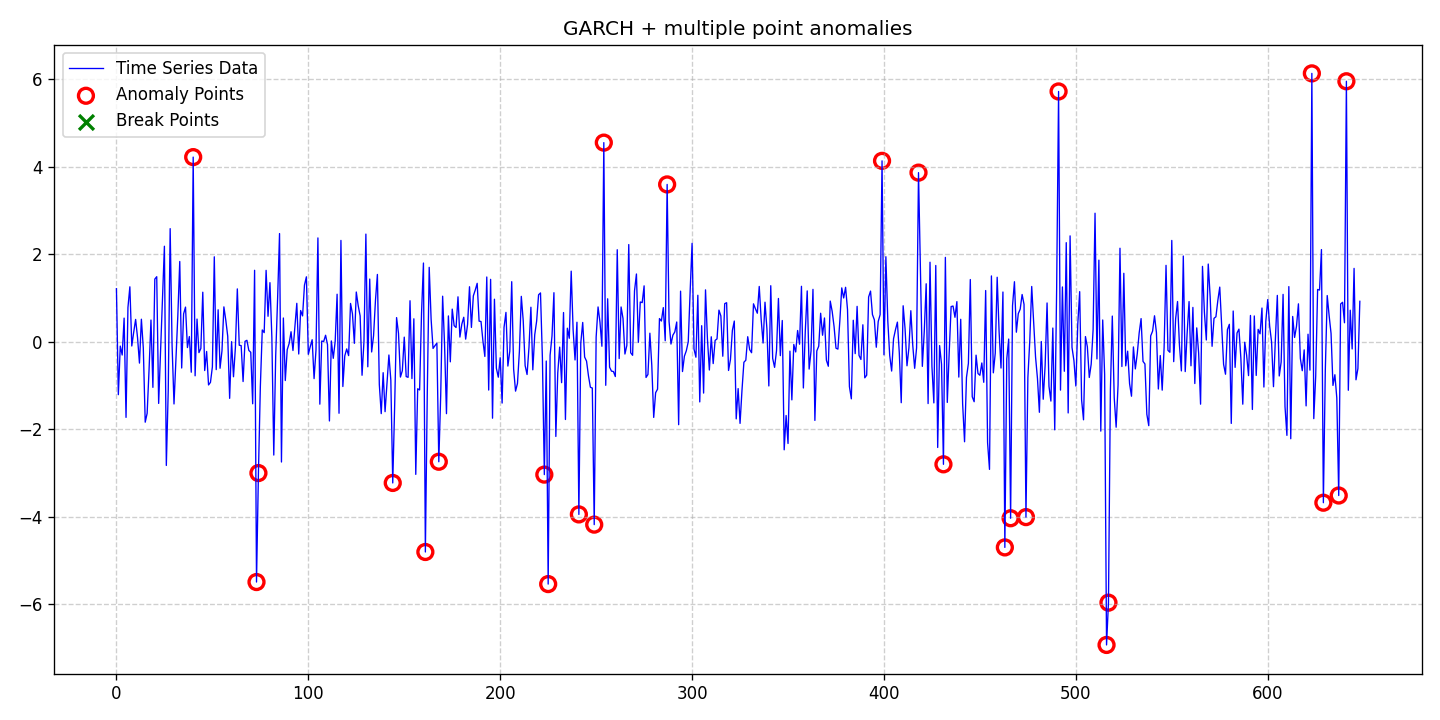

The table this chart was drawn from, first rows:
date, data, stationary, det_lin_up, det_lin_down, det_quad, det_cubic, det_exp, det_damped, stoc_trend, volatility, single_seas, multiple_seas, point_anom_single, point_anom_multi, collect_anom, context_anom, mean_shift, var_shift, trend_shift, point_anom_count, point_anom_location, point_anom_point, collect_anom_count
2020-01-01, 1.208, 0, 0, 0, 0, 0, 0, 0, 0, 1, 0, 0, 0, 1, 0, 0, 0, 0, 0, 25, [40, 73, 74, 144, 161, 168, 223, 225, 24…, [40, 73, 74, 144, 161, 168, 223, 225, 24…, 0
2020-01-02, -1.212, 0, 0, 0, 0, 0, 0, 0, 0, 1, 0, 0, 0, 1, 0, 0, 0, 0, 0, 25, [40, 73, 74, 144, 161, 168, 223, 225, 24…, [40, 73, 74, 144, 161, 168, 223, 225, 24…, 0
2020-01-03, -0.1021, 0, 0, 0, 0, 0, 0, 0, 0, 1, 0, 0, 0, 1, 0, 0, 0, 0, 0, 25, [40, 73, 74, 144, 161, 168, 223, 225, 24…, [40, 73, 74, 144, 161, 168, 223, 225, 24…, 0
2020-01-04, -0.3064, 0, 0, 0, 0, 0, 0, 0, 0, 1, 0, 0, 0, 1, 0, 0, 0, 0, 0, 25, [40, 73, 74, 144, 161, 168, 223, 225, 24…, [40, 73, 74, 144, 161, 168, 223, 225, 24…, 0
2020-01-05, 0.5373, 0, 0, 0, 0, 0, 0, 0, 0, 1, 0, 0, 0, 1, 0, 0, 0, 0, 0, 25, [40, 73, 74, 144, 161, 168, 223, 225, 24…, [40, 73, 74, 144, 161, 168, 223, 225, 24…, 0
2020-01-06, -1.732, 0, 0, 0, 0, 0, 0, 0, 0, 1, 0, 0, 0, 1, 0, 0, 0, 0, 0, 25, [40, 73, 74, 144, 161, 168, 223, 225, 24…, [40, 73, 74, 144, 161, 168, 223, 225, 24…, 0
2020-01-07, 0.7808, 0, 0, 0, 0, 0, 0, 0, 0, 1, 0, 0, 0, 1, 0, 0, 0, 0, 0, 25, [40, 73, 74, 144, 161, 168, 223, 225, 24…, [40, 73, 74, 144, 161, 168, 223, 225, 24…, 0
2020-01-08, 1.253, 0, 0, 0, 0, 0, 0, 0, 0, 1, 0, 0, 0, 1, 0, 0, 0, 0, 0, 25, [40, 73, 74, 144, 161, 168, 223, 225, 24…, [40, 73, 74, 144, 161, 168, 223, 225, 24…, 0
2020-01-09, -0.1, 0, 0, 0, 0, 0, 0, 0, 0, 1, 0, 0, 0, 1, 0, 0, 0, 0, 0, 25, [40, 73, 74, 144, 161, 168, 223, 225, 24…, [40, 73, 74, 144, 161, 168, 223, 225, 24…, 0
2020-01-10, 0.2153, 0, 0, 0, 0, 0, 0, 0, 0, 1, 0, 0, 0, 1, 0, 0, 0, 0, 0, 25, [40, 73, 74, 144, 161, 168, 223, 225, 24…, [40, 73, 74, 144, 161, 168, 223, 225, 24…, 0
2020-01-11, 0.5071, 0, 0, 0, 0, 0, 0, 0, 0, 1, 0, 0, 0, 1, 0, 0, 0, 0, 0, 25, [40, 73, 74, 144, 161, 168, 223, 225, 24…, [40, 73, 74, 144, 161, 168, 223, 225, 24…, 0
2020-01-12, 0.09041, 0, 0, 0, 0, 0, 0, 0, 0, 1, 0, 0, 0, 1, 0, 0, 0, 0, 0, 25, [40, 73, 74, 144, 161, 168, 223, 225, 24…, [40, 73, 74, 144, 161, 168, 223, 225, 24…, 0
2020-01-13, -0.4911, 0, 0, 0, 0, 0, 0, 0, 0, 1, 0, 0, 0, 1, 0, 0, 0, 0, 0, 25, [40, 73, 74, 144, 161, 168, 223, 225, 24…, [40, 73, 74, 144, 161, 168, 223, 225, 24…, 0
2020-01-14, 0.512, 0, 0, 0, 0, 0, 0, 0, 0, 1, 0, 0, 0, 1, 0, 0, 0, 0, 0, 25, [40, 73, 74, 144, 161, 168, 223, 225, 24…, [40, 73, 74, 144, 161, 168, 223, 225, 24…, 0
2020-01-15, -0.1437, 0, 0, 0, 0, 0, 0, 0, 0, 1, 0, 0, 0, 1, 0, 0, 0, 0, 0, 25, [40, 73, 74, 144, 161, 168, 223, 225, 24…, [40, 73, 74, 144, 161, 168, 223, 225, 24…, 0
2020-01-16, -1.842, 0, 0, 0, 0, 0, 0, 0, 0, 1, 0, 0, 0, 1, 0, 0, 0, 0, 0, 25, [40, 73, 74, 144, 161, 168, 223, 225, 24…, [40, 73, 74, 144, 161, 168, 223, 225, 24…, 0
2020-01-17, -1.64, 0, 0, 0, 0, 0, 0, 0, 0, 1, 0, 0, 0, 1, 0, 0, 0, 0, 0, 25, [40, 73, 74, 144, 161, 168, 223, 225, 24…, [40, 73, 74, 144, 161, 168, 223, 225, 24…, 0
2020-01-18, -0.6401, 0, 0, 0, 0, 0, 0, 0, 0, 1, 0, 0, 0, 1, 0, 0, 0, 0, 0, 25, [40, 73, 74, 144, 161, 168, 223, 225, 24…, [40, 73, 74, 144, 161, 168, 223, 225, 24…, 0
2020-01-19, 0.493, 0, 0, 0, 0, 0, 0, 0, 0, 1, 0, 0, 0, 1, 0, 0, 0, 0, 0, 25, [40, 73, 74, 144, 161, 168, 223, 225, 24…, [40, 73, 74, 144, 161, 168, 223, 225, 24…, 0
2020-01-20, -1.045, 0, 0, 0, 0, 0, 0, 0, 0, 1, 0, 0, 0, 1, 0, 0, 0, 0, 0, 25, [40, 73, 74, 144, 161, 168, 223, 225, 24…, [40, 73, 74, 144, 161, 168, 223, 225, 24…, 0
2020-01-21, 1.429, 0, 0, 0, 0, 0, 0, 0, 0, 1, 0, 0, 0, 1, 0, 0, 0, 0, 0, 25, [40, 73, 74, 144, 161, 168, 223, 225, 24…, [40, 73, 74, 144, 161, 168, 223, 225, 24…, 0
2020-01-22, 1.483, 0, 0, 0, 0, 0, 0, 0, 0, 1, 0, 0, 0, 1, 0, 0, 0, 0, 0, 25, [40, 73, 74, 144, 161, 168, 223, 225, 24…, [40, 73, 74, 144, 161, 168, 223, 225, 24…, 0
2020-01-23, -1.413, 0, 0, 0, 0, 0, 0, 0, 0, 1, 0, 0, 0, 1, 0, 0, 0, 0, 0, 25, [40, 73, 74, 144, 161, 168, 223, 225, 24…, [40, 73, 74, 144, 161, 168, 223, 225, 24…, 0
2020-01-24, -0.2328, 0, 0, 0, 0, 0, 0, 0, 0, 1, 0, 0, 0, 1, 0, 0, 0, 0, 0, 25, [40, 73, 74, 144, 161, 168, 223, 225, 24…, [40, 73, 74, 144, 161, 168, 223, 225, 24…, 0
2020-01-25, 0.9446, 0, 0, 0, 0, 0, 0, 0, 0, 1, 0, 0, 0, 1, 0, 0, 0, 0, 0, 25, [40, 73, 74, 144, 161, 168, 223, 225, 24…, [40, 73, 74, 144, 161, 168, 223, 225, 24…, 0
2020-01-26, 2.18, 0, 0, 0, 0, 0, 0, 0, 0, 1, 0, 0, 0, 1, 0, 0, 0, 0, 0, 25, [40, 73, 74, 144, 161, 168, 223, 225, 24…, [40, 73, 74, 144, 161, 168, 223, 225, 24…, 0
2020-01-27, -2.83, 0, 0, 0, 0, 0, 0, 0, 0, 1, 0, 0, 0, 1, 0, 0, 0, 0, 0, 25, [40, 73, 74, 144, 161, 168, 223, 225, 24…, [40, 73, 74, 144, 161, 168, 223, 225, 24…, 0
2020-01-28, -1.112, 0, 0, 0, 0, 0, 0, 0, 0, 1, 0, 0, 0, 1, 0, 0, 0, 0, 0, 25, [40, 73, 74, 144, 161, 168, 223, 225, 24…, [40, 73, 74, 144, 161, 168, 223, 225, 24…, 0
2020-01-29, 2.582, 0, 0, 0, 0, 0, 0, 0, 0, 1, 0, 0, 0, 1, 0, 0, 0, 0, 0, 25, [40, 73, 74, 144, 161, 168, 223, 225, 24…, [40, 73, 74, 144, 161, 168, 223, 225, 24…, 0
2020-01-30, -0.09013, 0, 0, 0, 0, 0, 0, 0, 0, 1, 0, 0, 0, 1, 0, 0, 0, 0, 0, 25, [40, 73, 74, 144, 161, 168, 223, 225, 24…, [40, 73, 74, 144, 161, 168, 223, 225, 24…, 0
2020-01-31, -1.425, 0, 0, 0, 0, 0, 0, 0, 0, 1, 0, 0, 0, 1, 0, 0, 0, 0, 0, 25, [40, 73, 74, 144, 161, 168, 223, 225, 24…, [40, 73, 74, 144, 161, 168, 223, 225, 24…, 0
2020-02-01, -0.4233, 0, 0, 0, 0, 0, 0, 0, 0, 1, 0, 0, 0, 1, 0, 0, 0, 0, 0, 25, [40, 73, 74, 144, 161, 168, 223, 225, 24…, [40, 73, 74, 144, 161, 168, 223, 225, 24…, 0
2020-02-02, 0.6012, 0, 0, 0, 0, 0, 0, 0, 0, 1, 0, 0, 0, 1, 0, 0, 0, 0, 0, 25, [40, 73, 74, 144, 161, 168, 223, 225, 24…, [40, 73, 74, 144, 161, 168, 223, 225, 24…, 0
2020-02-03, 1.831, 0, 0, 0, 0, 0, 0, 0, 0, 1, 0, 0, 0, 1, 0, 0, 0, 0, 0, 25, [40, 73, 74, 144, 161, 168, 223, 225, 24…, [40, 73, 74, 144, 161, 168, 223, 225, 24…, 0
2020-02-04, -0.6034, 0, 0, 0, 0, 0, 0, 0, 0, 1, 0, 0, 0, 1, 0, 0, 0, 0, 0, 25, [40, 73, 74, 144, 161, 168, 223, 225, 24…, [40, 73, 74, 144, 161, 168, 223, 225, 24…, 0
2020-02-05, 0.6346, 0, 0, 0, 0, 0, 0, 0, 0, 1, 0, 0, 0, 1, 0, 0, 0, 0, 0, 25, [40, 73, 74, 144, 161, 168, 223, 225, 24…, [40, 73, 74, 144, 161, 168, 223, 225, 24…, 0
2020-02-06, 0.7886, 0, 0, 0, 0, 0, 0, 0, 0, 1, 0, 0, 0, 1, 0, 0, 0, 0, 0, 25, [40, 73, 74, 144, 161, 168, 223, 225, 24…, [40, 73, 74, 144, 161, 168, 223, 225, 24…, 0
2020-02-07, -0.1359, 0, 0, 0, 0, 0, 0, 0, 0, 1, 0, 0, 0, 1, 0, 0, 0, 0, 0, 25, [40, 73, 74, 144, 161, 168, 223, 225, 24…, [40, 73, 74, 144, 161, 168, 223, 225, 24…, 0
2020-02-08, 0.1155, 0, 0, 0, 0, 0, 0, 0, 0, 1, 0, 0, 0, 1, 0, 0, 0, 0, 0, 25, [40, 73, 74, 144, 161, 168, 223, 225, 24…, [40, 73, 74, 144, 161, 168, 223, 225, 24…, 0
2020-02-09, -0.6993, 0, 0, 0, 0, 0, 0, 0, 0, 1, 0, 0, 0, 1, 0, 0, 0, 0, 0, 25, [40, 73, 74, 144, 161, 168, 223, 225, 24…, [40, 73, 74, 144, 161, 168, 223, 225, 24…, 0
2020-02-10, 4.217, 0, 0, 0, 0, 0, 0, 0, 0, 1, 0, 0, 0, 1, 0, 0, 0, 0, 0, 25, [40, 73, 74, 144, 161, 168, 223, 225, 24…, [40, 73, 74, 144, 161, 168, 223, 225, 24…, 0
2020-02-11, -0.7813, 0, 0, 0, 0, 0, 0, 0, 0, 1, 0, 0, 0, 1, 0, 0, 0, 0, 0, 25, [40, 73, 74, 144, 161, 168, 223, 225, 24…, [40, 73, 74, 144, 161, 168, 223, 225, 24…, 0
2020-02-12, 0.5152, 0, 0, 0, 0, 0, 0, 0, 0, 1, 0, 0, 0, 1, 0, 0, 0, 0, 0, 25, [40, 73, 74, 144, 161, 168, 223, 225, 24…, [40, 73, 74, 144, 161, 168, 223, 225, 24…, 0
2020-02-13, -0.252, 0, 0, 0, 0, 0, 0, 0, 0, 1, 0, 0, 0, 1, 0, 0, 0, 0, 0, 25, [40, 73, 74, 144, 161, 168, 223, 225, 24…, [40, 73, 74, 144, 161, 168, 223, 225, 24…, 0
2020-02-14, -0.156, 0, 0, 0, 0, 0, 0, 0, 0, 1, 0, 0, 0, 1, 0, 0, 0, 0, 0, 25, [40, 73, 74, 144, 161, 168, 223, 225, 24…, [40, 73, 74, 144, 161, 168, 223, 225, 24…, 0
2020-02-15, 1.129, 0, 0, 0, 0, 0, 0, 0, 0, 1, 0, 0, 0, 1, 0, 0, 0, 0, 0, 25, [40, 73, 74, 144, 161, 168, 223, 225, 24…, [40, 73, 74, 144, 161, 168, 223, 225, 24…, 0
2020-02-16, -0.6612, 0, 0, 0, 0, 0, 0, 0, 0, 1, 0, 0, 0, 1, 0, 0, 0, 0, 0, 25, [40, 73, 74, 144, 161, 168, 223, 225, 24…, [40, 73, 74, 144, 161, 168, 223, 225, 24…, 0
2020-02-17, -0.2253, 0, 0, 0, 0, 0, 0, 0, 0, 1, 0, 0, 0, 1, 0, 0, 0, 0, 0, 25, [40, 73, 74, 144, 161, 168, 223, 225, 24…, [40, 73, 74, 144, 161, 168, 223, 225, 24…, 0
2020-02-18, -0.9901, 0, 0, 0, 0, 0, 0, 0, 0, 1, 0, 0, 0, 1, 0, 0, 0, 0, 0, 25, [40, 73, 74, 144, 161, 168, 223, 225, 24…, [40, 73, 74, 144, 161, 168, 223, 225, 24…, 0
2020-02-19, -0.9315, 0, 0, 0, 0, 0, 0, 0, 0, 1, 0, 0, 0, 1, 0, 0, 0, 0, 0, 25, [40, 73, 74, 144, 161, 168, 223, 225, 24…, [40, 73, 74, 144, 161, 168, 223, 225, 24…, 0
2020-02-20, -0.578, 0, 0, 0, 0, 0, 0, 0, 0, 1, 0, 0, 0, 1, 0, 0, 0, 0, 0, 25, [40, 73, 74, 144, 161, 168, 223, 225, 24…, [40, 73, 74, 144, 161, 168, 223, 225, 24…, 0
2020-02-21, 1.938, 0, 0, 0, 0, 0, 0, 0, 0, 1, 0, 0, 0, 1, 0, 0, 0, 0, 0, 25, [40, 73, 74, 144, 161, 168, 223, 225, 24…, [40, 73, 74, 144, 161, 168, 223, 225, 24…, 0
2020-02-22, -0.6405, 0, 0, 0, 0, 0, 0, 0, 0, 1, 0, 0, 0, 1, 0, 0, 0, 0, 0, 25, [40, 73, 74, 144, 161, 168, 223, 225, 24…, [40, 73, 74, 144, 161, 168, 223, 225, 24…, 0
2020-02-23, 0.7274, 0, 0, 0, 0, 0, 0, 0, 0, 1, 0, 0, 0, 1, 0, 0, 0, 0, 0, 25, [40, 73, 74, 144, 161, 168, 223, 225, 24…, [40, 73, 74, 144, 161, 168, 223, 225, 24…, 0
2020-02-24, -0.6088, 0, 0, 0, 0, 0, 0, 0, 0, 1, 0, 0, 0, 1, 0, 0, 0, 0, 0, 25, [40, 73, 74, 144, 161, 168, 223, 225, 24…, [40, 73, 74, 144, 161, 168, 223, 225, 24…, 0
2020-02-25, -0.2117, 0, 0, 0, 0, 0, 0, 0, 0, 1, 0, 0, 0, 1, 0, 0, 0, 0, 0, 25, [40, 73, 74, 144, 161, 168, 223, 225, 24…, [40, 73, 74, 144, 161, 168, 223, 225, 24…, 0
2020-02-26, 0.794, 0, 0, 0, 0, 0, 0, 0, 0, 1, 0, 0, 0, 1, 0, 0, 0, 0, 0, 25, [40, 73, 74, 144, 161, 168, 223, 225, 24…, [40, 73, 74, 144, 161, 168, 223, 225, 24…, 0
2020-02-27, 0.4873, 0, 0, 0, 0, 0, 0, 0, 0, 1, 0, 0, 0, 1, 0, 0, 0, 0, 0, 25, [40, 73, 74, 144, 161, 168, 223, 225, 24…, [40, 73, 74, 144, 161, 168, 223, 225, 24…, 0
2020-02-28, 0.1213, 0, 0, 0, 0, 0, 0, 0, 0, 1, 0, 0, 0, 1, 0, 0, 0, 0, 0, 25, [40, 73, 74, 144, 161, 168, 223, 225, 24…, [40, 73, 74, 144, 161, 168, 223, 225, 24…, 0
2020-02-29, -1.297, 0, 0, 0, 0, 0, 0, 0, 0, 1, 0, 0, 0, 1, 0, 0, 0, 0, 0, 25, [40, 73, 74, 144, 161, 168, 223, 225, 24…, [40, 73, 74, 144, 161, 168, 223, 225, 24…, 0
... 589 more rows
